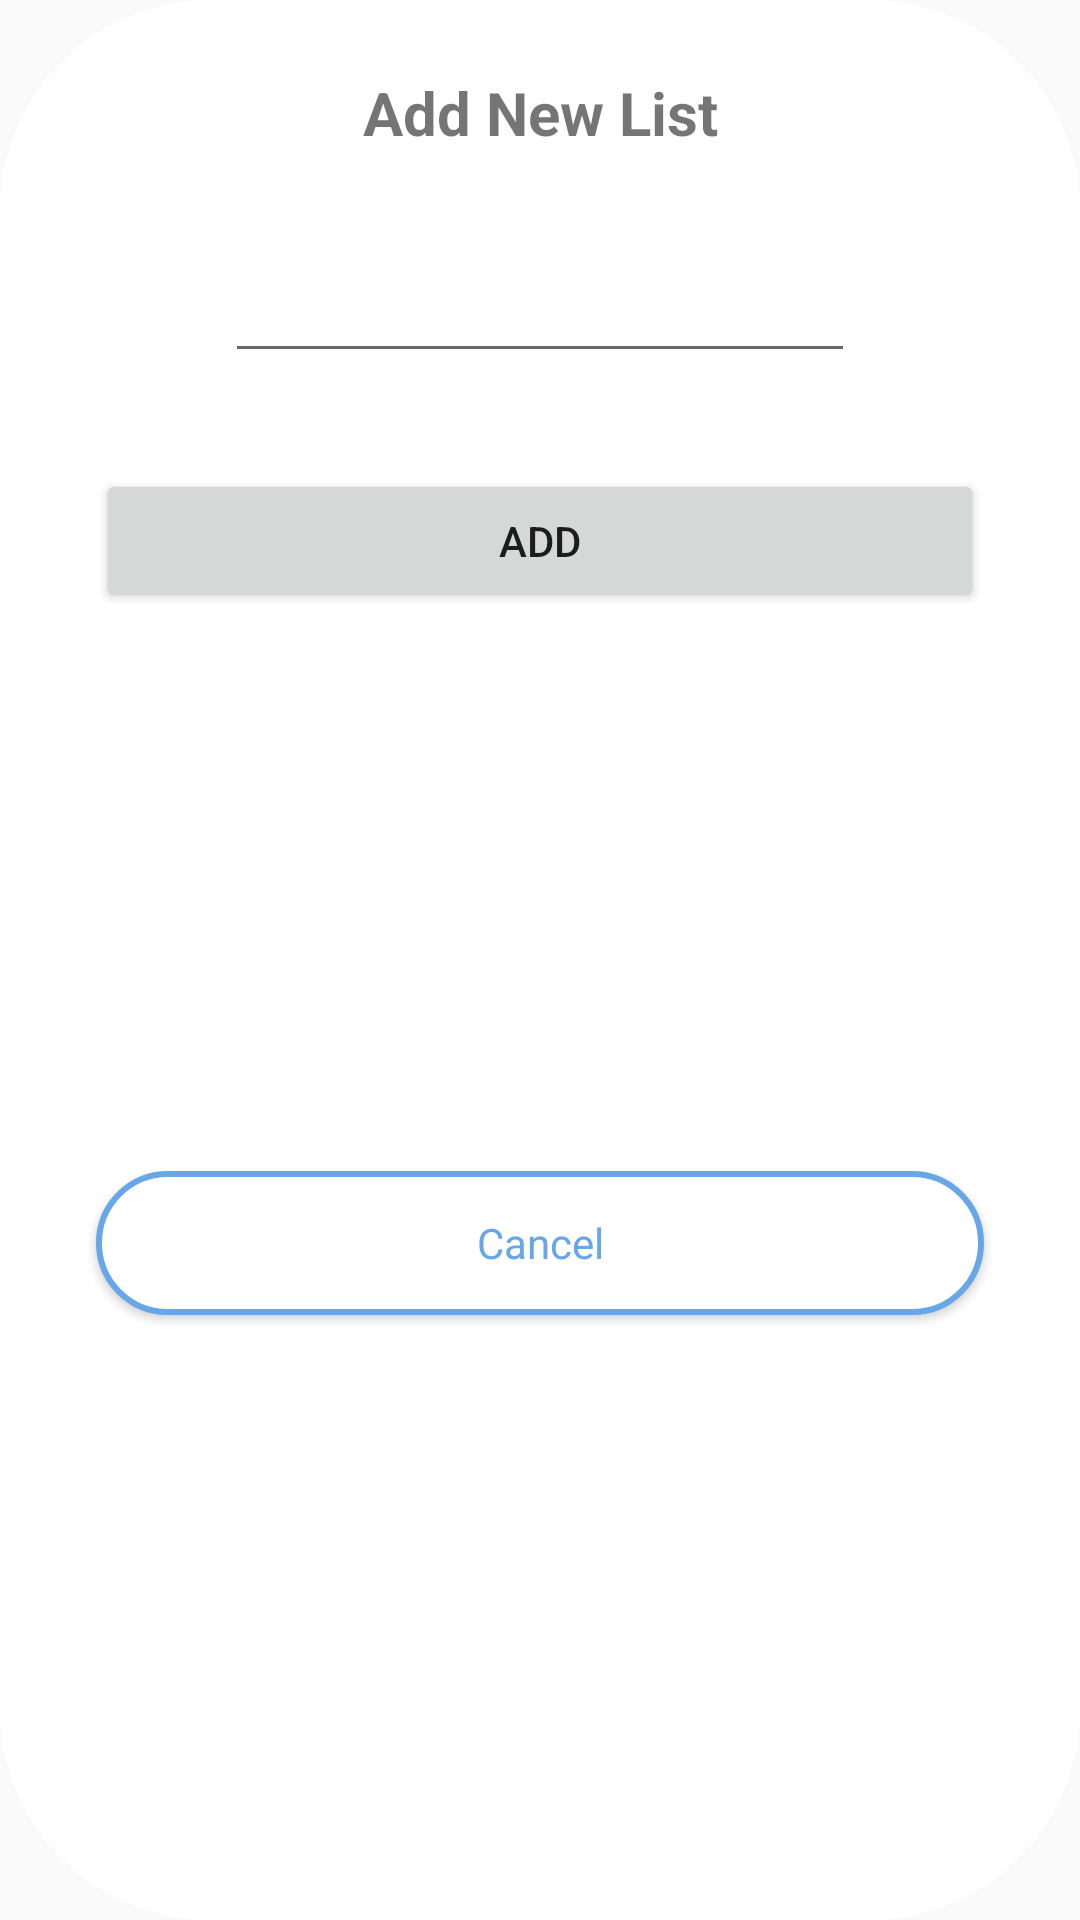

Layout XML and referenced resources for this Android screen:
<!-- AndroidManifest.xml: application theme Theme.ChecklistAuto -->
<!-- res/layout/add_new_list_dialog_layout.xml -->
<?xml version="1.0" encoding="utf-8"?>
<androidx.constraintlayout.widget.ConstraintLayout xmlns:android="http://schemas.android.com/apk/res/android"
    xmlns:app="http://schemas.android.com/apk/res-auto"
    xmlns:tools="http://schemas.android.com/tools"
    android:background="@drawable/item_background"
    android:layout_width="wrap_content"
    android:layout_height="wrap_content">

    <EditText
        android:id="@+id/etListName"
        android:layout_width="wrap_content"
        android:layout_height="wrap_content"
        android:layout_marginStart="32dp"
        android:layout_marginTop="32dp"
        android:layout_marginEnd="32dp"
        android:ems="10"
        android:inputType="text"
        app:layout_constraintEnd_toEndOf="parent"
        app:layout_constraintStart_toStartOf="parent"
        app:layout_constraintTop_toBottomOf="@+id/tvAddNewListTitle" />

    <TextView
        android:id="@+id/tvAddNewListTitle"
        android:layout_width="wrap_content"
        android:layout_height="wrap_content"
        android:layout_marginTop="24dp"
        android:text="@string/add_new_list_title"
        android:textSize="20sp"
        android:textStyle="bold"
        app:layout_constraintEnd_toEndOf="parent"
        app:layout_constraintStart_toStartOf="parent"
        app:layout_constraintTop_toTopOf="parent" />

    <Button
        android:id="@+id/btAddNewList"
        style="@style/ButtonAddNewList"
        android:layout_width="0dp"
        android:layout_height="wrap_content"
        android:layout_marginStart="32dp"
        android:layout_marginTop="32dp"
        android:layout_marginEnd="32dp"
        android:text="@string/add_new_list_button_label"
        app:layout_constraintEnd_toEndOf="parent"
        app:layout_constraintStart_toStartOf="parent"
        app:layout_constraintTop_toBottomOf="@+id/etListName" />

    <Button
        android:id="@+id/btCancel"
        style="@style/ButtonCancel"
        android:layout_width="0dp"
        android:layout_height="wrap_content"
        android:layout_marginStart="32dp"
        android:layout_marginTop="16dp"
        android:layout_marginEnd="32dp"
        android:layout_marginBottom="32dp"
        android:text="@string/cancel_button_label"
        android:textColor="@color/app_background_color"
        app:layout_constraintBottom_toBottomOf="parent"
        app:layout_constraintEnd_toEndOf="parent"
        app:layout_constraintStart_toStartOf="parent"
        app:layout_constraintTop_toBottomOf="@+id/btAddNewList" />
</androidx.constraintlayout.widget.ConstraintLayout>
<!-- resources referenced by this layout -->
<resources>
  <color name="app_background_color">#67a6e9</color>
  <!-- drawable item_background (drawable) -->
  <?xml version="1.0" encoding="utf-8"?>
  <shape xmlns:android="http://schemas.android.com/apk/res/android">
      <solid android:color="#fff" />
      <corners android:radius="70dp" />
  </shape>
  <string name="add_new_list_button_label">Add</string>
  <string name="add_new_list_title">Add New List</string>
  <string name="cancel_button_label">Cancel</string>
  <style name="ButtonCancel" parent="Theme.ChecklistAuto">
          <item name="android:background">@drawable/ic_button_cancel</item>
          <item name="android:textColor">@color/app_background_color</item>
      </style>
  <style name="Theme.ChecklistAuto" parent="Theme.AppCompat.Light.NoActionBar" />
  <!-- drawable ic_button_cancel (drawable) -->
  <?xml version="1.0" encoding="utf-8"?>
  <shape xmlns:android="http://schemas.android.com/apk/res/android">
      <corners android:radius="70dp" />
      <solid android:color="@android:color/white" />
      <stroke android:color="@color/app_background_color" android:width="2dp"/>
  </shape>
</resources>
